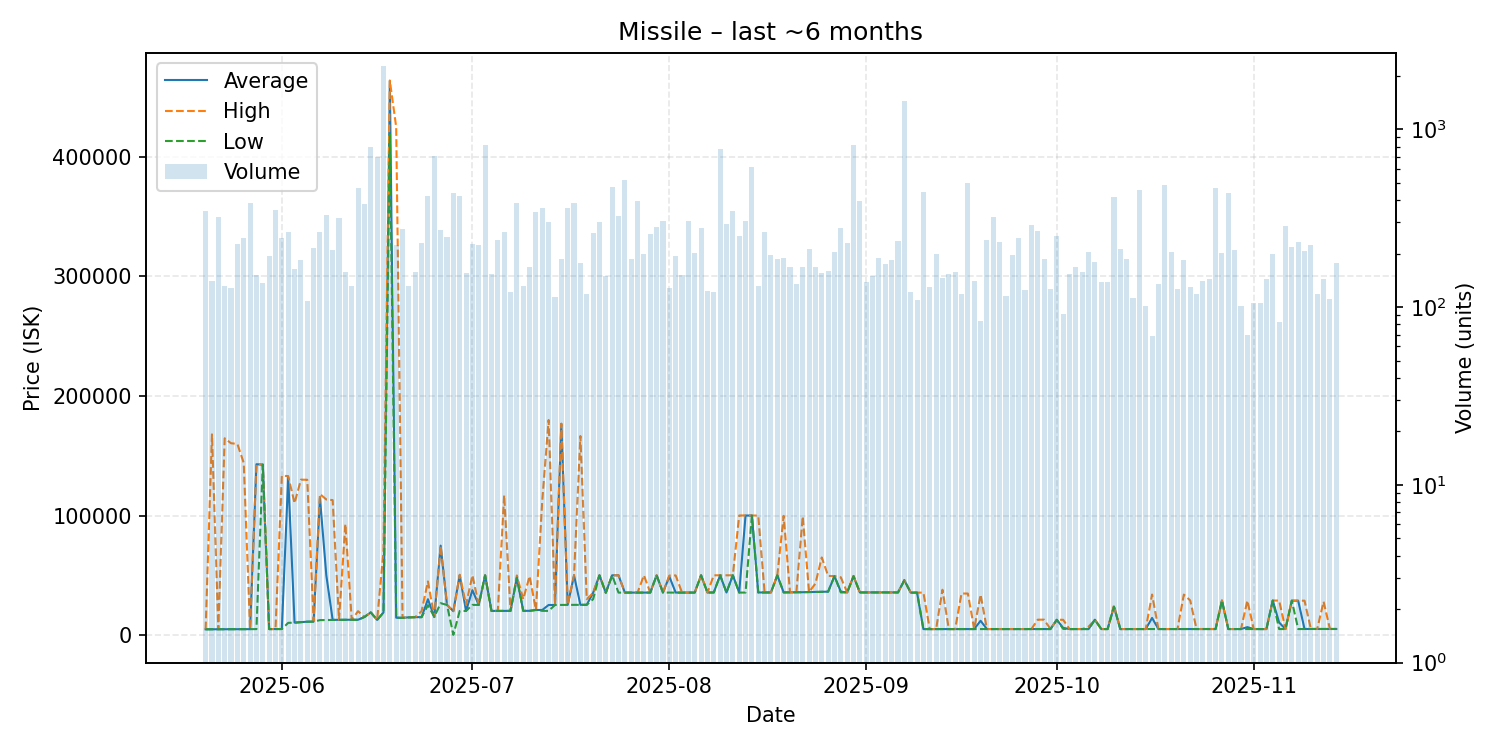

Source data for this figure (header and first rows):
date, average, highest, lowest, order_count, volume
2025-05-20, 4822, 4822, 4822, 53, 347
2025-05-21, 4876, 167900, 4875, 59, 140
2025-05-22, 4890, 4890, 4890, 59, 320
2025-05-23, 4896, 164600, 4895, 56, 132
2025-05-24, 4901, 160450, 4900, 68, 128
2025-05-25, 4916, 159900, 4902, 75, 225
2025-05-26, 4940, 144000, 4920, 78, 246
2025-05-27, 4954, 4954, 4954, 62, 387
2025-05-28, 142900, 143000, 4983, 61, 151
2025-05-29, 142600, 142600, 142600, 58, 136
2025-05-30, 5025, 5029, 5006, 80, 194
2025-05-31, 5046, 5046, 5045, 104, 353
2025-06-01, 5055, 133200, 5048, 108, 246
2025-06-02, 131900, 133000, 10240, 72, 263
2025-06-03, 10420, 110300, 10390, 70, 163
2025-06-04, 10770, 130000, 10750, 59, 184
2025-06-05, 11200, 129900, 11180, 60, 108
2025-06-06, 11290, 12000, 11270, 62, 216
2025-06-07, 114800, 118000, 12520, 99, 263
2025-06-08, 50000, 113400, 12610, 96, 331
2025-06-09, 12720, 112900, 12680, 88, 209
2025-06-10, 12790, 12800, 12790, 94, 316
2025-06-11, 12820, 92880, 12810, 76, 157
2025-06-12, 12840, 12840, 12840, 50, 132
2025-06-13, 12830, 19990, 12700, 80, 465
2025-06-14, 15120, 15120, 15120, 65, 380
2025-06-15, 18980, 18990, 18980, 89, 792
2025-06-16, 12660, 12660, 12660, 58, 700
2025-06-17, 18910, 70000, 18900, 102, 2256
2025-06-18, 463700, 463700, 418800, 75, 421
2025-06-19, 14550, 425000, 14540, 84, 223
2025-06-20, 14440, 14440, 14440, 59, 276
2025-06-21, 14850, 14890, 14720, 50, 131
2025-06-22, 15000, 15000, 14960, 67, 158
2025-06-23, 15020, 20000, 14970, 82, 228
2025-06-24, 30000, 44900, 25010, 96, 420
2025-06-25, 15180, 15180, 15180, 76, 705
2025-06-26, 74830, 74860, 26680, 71, 273
2025-06-27, 25210, 25210, 25210, 69, 249
2025-06-28, 20000, 20040, 172.0, 95, 439
2025-06-29, 50000, 50500, 20170, 105, 421
2025-06-30, 20220, 25220, 20210, 55, 155
2025-07-01, 37530, 50000, 25250, 60, 226
2025-07-02, 25230, 25230, 25230, 86, 223
2025-07-03, 49990, 49990, 49990, 71, 821
2025-07-04, 20220, 20220, 20220, 74, 153
2025-07-05, 20230, 20230, 20230, 87, 238
2025-07-06, 20230, 117000, 20220, 102, 265
2025-07-07, 20250, 20250, 20250, 54, 122
2025-07-08, 47970, 49890, 47960, 75, 383
2025-07-09, 20290, 30000, 20280, 60, 132
2025-07-10, 20290, 49290, 20290, 71, 168
2025-07-11, 21000, 21000, 21000, 106, 342
2025-07-12, 21000, 112700, 20280, 88, 363
2025-07-13, 25180, 179900, 20230, 98, 300
2025-07-14, 25180, 25180, 25180, 61, 114
2025-07-15, 176700, 176800, 25190, 64, 187
2025-07-16, 25260, 25260, 25260, 55, 362
2025-07-17, 49900, 49990, 25310, 77, 384
2025-07-18, 25330, 166500, 25320, 81, 176
... 119 more rows
